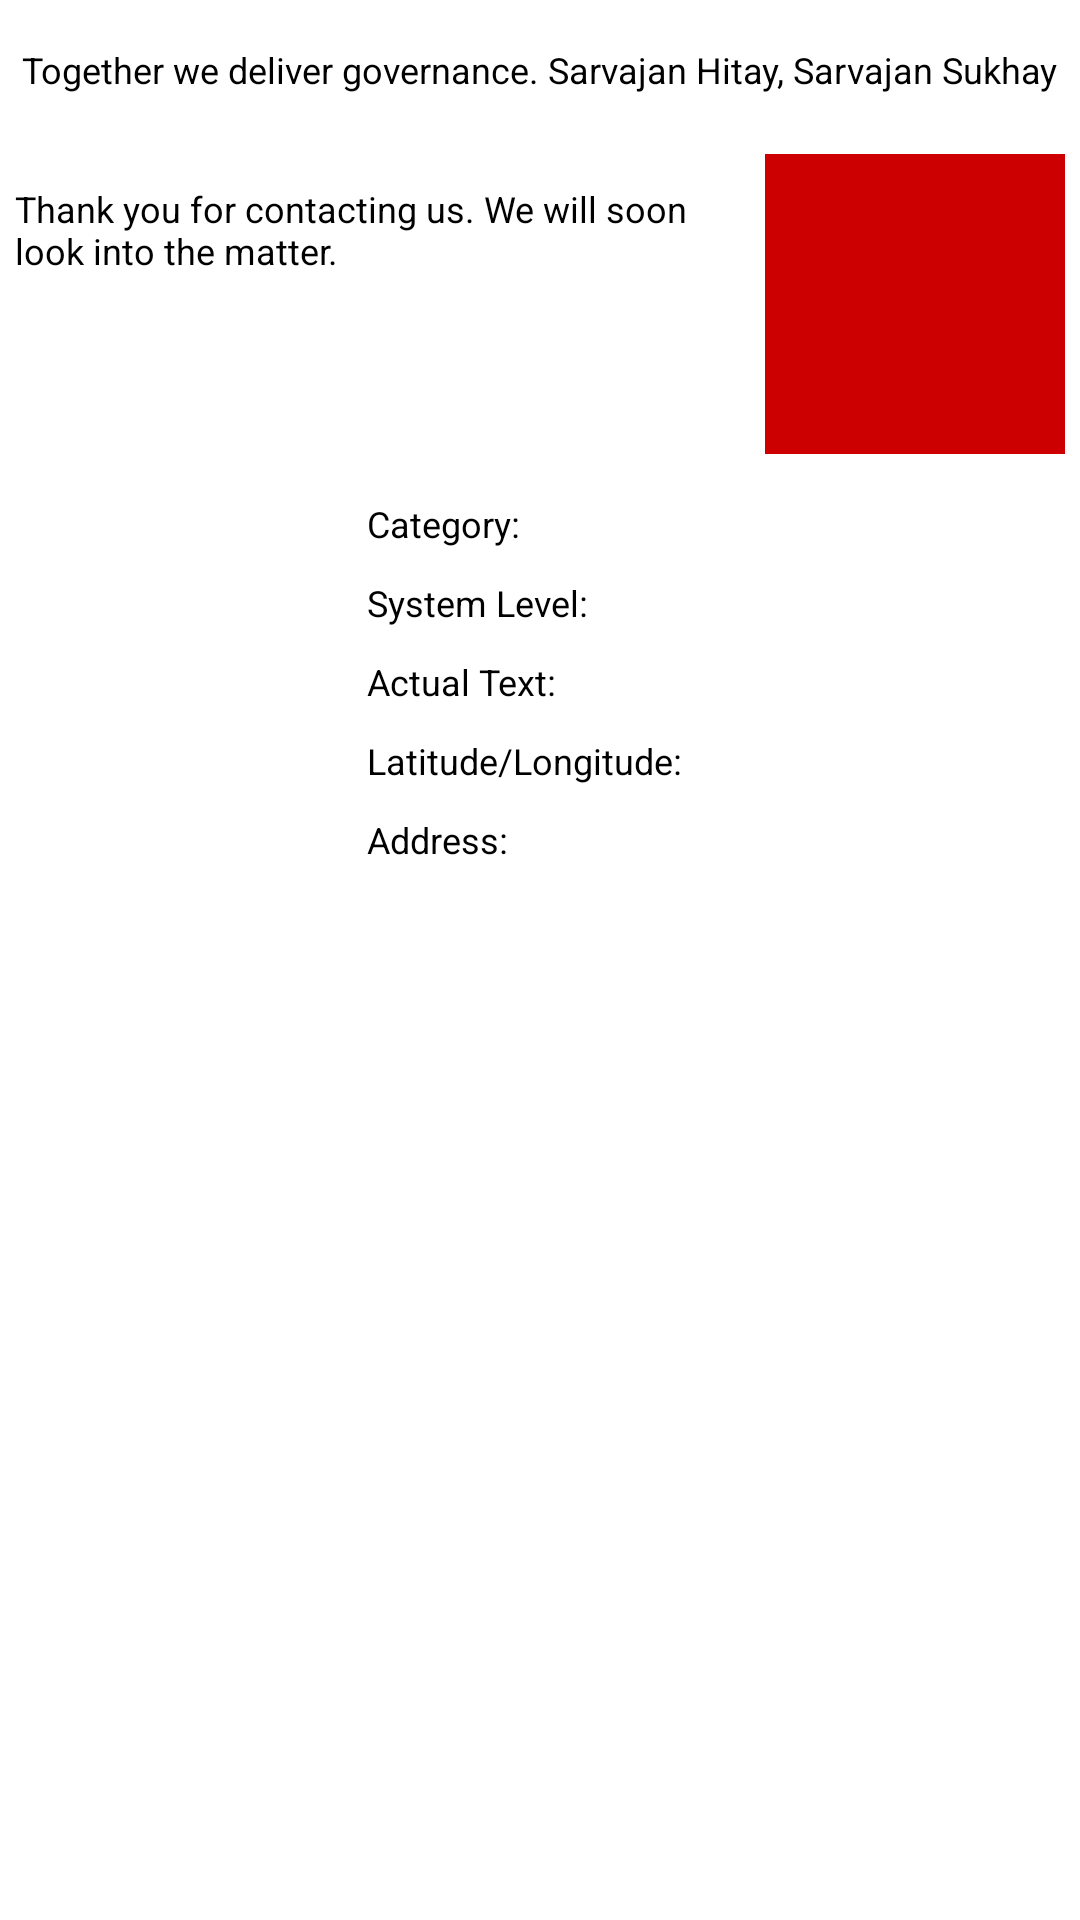

Here is an Android app screen rendered from its layout file. Give the layout XML and the strings, colors and styles it references.
<!-- AndroidManifest.xml: application theme Theme.Sherlock.Light -->
<!-- res/layout/citizen_complaint_summary_dialog.xml -->
<?xml version="1.0" encoding="utf-8"?>

<ScrollView xmlns:android="http://schemas.android.com/apk/res/android"
            android:layout_width="fill_parent"
            android:layout_height="fill_parent">

    <LinearLayout
        android:gravity="center"
        android:orientation="vertical"
        android:layout_width="fill_parent"
        android:layout_height="wrap_content">

        <LinearLayout
            android:orientation="horizontal"
            android:layout_width="wrap_content"
            android:layout_height="wrap_content"
            android:layout_gravity="center"
            android:layout_marginTop="10dp">

            <TableLayout
                android:layout_width="wrap_content"
                android:layout_height="wrap_content"
                android:layout_gravity="center"
                >

                <TableRow
                    android:layout_width="fill_parent"
                    android:layout_height="fill_parent"
                    android:layout_gravity="center"
                    >

                    <TextView
                        android:layout_width="wrap_content"
                        android:layout_height="wrap_content"
                        android:layout_marginLeft="5dp"
                        android:layout_marginTop="5dp"
                        android:layout_marginBottom="10dp"
                        android:layout_marginRight="5dp"
                        android:text="@string/governanceMessage"
                        android:textColor="@android:color/black"
                        android:textSize="12sp"
                        android:layout_weight="1"/>

                </TableRow>
            </TableLayout>
        </LinearLayout>

        <LinearLayout
            android:gravity="center"
            android:orientation="horizontal"
            android:layout_width="wrap_content"
            android:layout_height="wrap_content"
            android:layout_gravity="center"
            android:layout_marginTop="10dp">

            <TableLayout
                android:layout_width="0dp"
                android:layout_height="fill_parent"
                android:layout_weight="1">

                <TableRow
                    android:layout_width="fill_parent"
                    android:layout_height="fill_parent">

                    <TextView
                        android:layout_width="wrap_content"
                        android:layout_height="wrap_content"
                        android:layout_marginLeft="5dp"
                        android:layout_marginTop="10dp"
                        android:layout_marginBottom="5dp"
                        android:layout_marginRight="5dp"
                        android:text="@string/thankYouMessage"
                        android:textColor="@android:color/black"
                        android:textSize="12sp"
                        android:layout_weight="1"/>
                </TableRow>

                <TableRow
                    android:layout_width="fill_parent"
                    android:layout_height="fill_parent">

                    <TextView
                        android:id="@+id/mlaNameConstituencyTextView"
                        android:layout_width="wrap_content"
                        android:layout_height="wrap_content"
                        android:layout_marginLeft="5dp"
                        android:layout_marginTop="10dp"
                        android:layout_marginBottom="5dp"
                        android:layout_marginRight="5dp"
                        android:textColor="@android:color/black"
                        android:textSize="12sp"
                        android:layout_weight="1"/>
                </TableRow>
            </TableLayout>

            <ImageView
                android:id="@+id/mlaImageView"
                android:layout_width="100dip"
                android:layout_height="100dip"
                android:adjustViewBounds="false"
                android:scaleType="fitCenter"
                android:src="@drawable/mla"
                android:background="#cc0000"
                android:layout_marginRight="5dp"
                android:contentDescription="@string/mlaPicDescription"/>
        </LinearLayout>

        <LinearLayout
            android:orientation="horizontal"
            android:layout_width="wrap_content"
            android:layout_height="wrap_content"
            android:layout_gravity="center"
            android:layout_marginTop="10dp">

            <TableLayout
                android:layout_width="wrap_content"
                android:layout_height="wrap_content"
                android:layout_gravity="center"
                >

                <TableRow
                    android:layout_width="fill_parent"
                    android:layout_height="fill_parent"
                    android:layout_gravity="center"
                    >

                    <TextView
                        android:layout_width="wrap_content"
                        android:layout_height="wrap_content"
                        android:layout_marginLeft="5dp"
                        android:layout_marginTop="5dp"
                        android:layout_marginBottom="5dp"
                        android:layout_marginRight="5dp"
                        android:text="@string/issueType"
                        android:textColor="@android:color/black"
                        android:textSize="12sp"/>

                    <TextView
                        android:id="@+id/complaintCategoryTextView"
                        android:layout_width="wrap_content"
                        android:layout_height="wrap_content"
                        android:layout_marginLeft="5dp"
                        android:layout_marginTop="5dp"
                        android:layout_marginBottom="5dp"
                        android:layout_marginRight="5dp"
                        android:textColor="@android:color/black"
                        android:textSize="12sp"
                        android:layout_weight="1"/>
                </TableRow>

                <TableRow
                    android:layout_width="fill_parent"
                    android:layout_height="fill_parent"
                    android:layout_gravity="center"
                    >

                    <TextView
                        android:layout_width="wrap_content"
                        android:layout_height="wrap_content"
                        android:layout_marginLeft="5dp"
                        android:layout_marginTop="5dp"
                        android:layout_marginBottom="5dp"
                        android:layout_marginRight="5dp"
                        android:text="@string/systemLevel"
                        android:textColor="@android:color/black"
                        android:textSize="12sp"/>

                    <TextView
                        android:id="@+id/issueLevelTextView"
                        android:layout_width="wrap_content"
                        android:layout_height="wrap_content"
                        android:layout_marginLeft="5dp"
                        android:layout_marginTop="5dp"
                        android:layout_marginBottom="5dp"
                        android:layout_marginRight="5dp"
                        android:textColor="@android:color/black"
                        android:textSize="12sp"
                        android:layout_weight="1"/>
                </TableRow>

                <TableRow
                    android:layout_width="fill_parent"
                    android:layout_height="fill_parent"
                    android:layout_gravity="center"
                    >

                    <TextView
                        android:layout_width="wrap_content"
                        android:layout_height="wrap_content"
                        android:layout_marginLeft="5dp"
                        android:layout_marginTop="5dp"
                        android:layout_marginBottom="5dp"
                        android:layout_marginRight="5dp"
                        android:text="@string/complaintText"
                        android:textColor="@android:color/black"
                        android:textSize="12sp"/>

                    <TextView
                        android:id="@+id/templateStringTextView"
                        android:layout_width="wrap_content"
                        android:layout_height="wrap_content"
                        android:layout_marginLeft="5dp"
                        android:layout_marginTop="5dp"
                        android:layout_marginBottom="5dp"
                        android:layout_marginRight="5dp"
                        android:textColor="@android:color/black"
                        android:textSize="12sp"
                        android:layout_weight="1"/>
                </TableRow>

                <TableRow
                    android:layout_width="fill_parent"
                    android:layout_height="fill_parent"
                    android:layout_gravity="center"
                    >

                    <TextView
                        android:layout_width="wrap_content"
                        android:layout_height="wrap_content"
                        android:layout_marginLeft="5dp"
                        android:layout_marginTop="5dp"
                        android:layout_marginBottom="5dp"
                        android:layout_marginRight="5dp"
                        android:text="@string/latLong"
                        android:textColor="@android:color/black"
                        android:textSize="12sp"/>

                    <TextView
                        android:id="@+id/latLongTextView"
                        android:layout_width="wrap_content"
                        android:layout_height="wrap_content"
                        android:layout_marginLeft="5dp"
                        android:layout_marginTop="5dp"
                        android:layout_marginBottom="5dp"
                        android:layout_marginRight="5dp"
                        android:textColor="@android:color/black"
                        android:textSize="12sp"
                        android:layout_weight="1"/>
                </TableRow>

                <TableRow
                    android:layout_width="fill_parent"
                    android:layout_height="fill_parent"
                    android:layout_gravity="center"
                    >

                    <TextView
                        android:layout_width="wrap_content"
                        android:layout_height="wrap_content"
                        android:layout_marginLeft="5dp"
                        android:layout_marginTop="5dp"
                        android:layout_marginBottom="5dp"
                        android:layout_marginRight="5dp"
                        android:text="@string/complaintAddress"
                        android:textColor="@android:color/black"
                        android:textSize="12sp"/>

                    <TextView
                        android:id="@+id/complaintAddressTextView"
                        android:layout_width="wrap_content"
                        android:layout_height="wrap_content"
                        android:layout_marginLeft="5dp"
                        android:layout_marginTop="5dp"
                        android:layout_marginBottom="5dp"
                        android:layout_marginRight="5dp"
                        android:textColor="@android:color/black"
                        android:textSize="12sp"
                        android:layout_weight="1"/>
                </TableRow>
            </TableLayout>
        </LinearLayout>
    </LinearLayout>
</ScrollView>
<!-- resources referenced by this layout -->
<resources>
  <string name="complaintAddress">Address:</string>
  <string name="complaintText">Actual Text:</string>
  <string name="governanceMessage">Together we deliver governance. Sarvajan Hitay, Sarvajan Sukhay</string>
  <string name="issueType">Category:</string>
  <string name="latLong">Latitude/Longitude:</string>
  <string name="mlaPicDescription">Pic of MLA of the area</string>
  <string name="systemLevel">System Level:</string>
  <string name="thankYouMessage">Thank you for contacting us. We will soon look into the matter.</string>
</resources>
